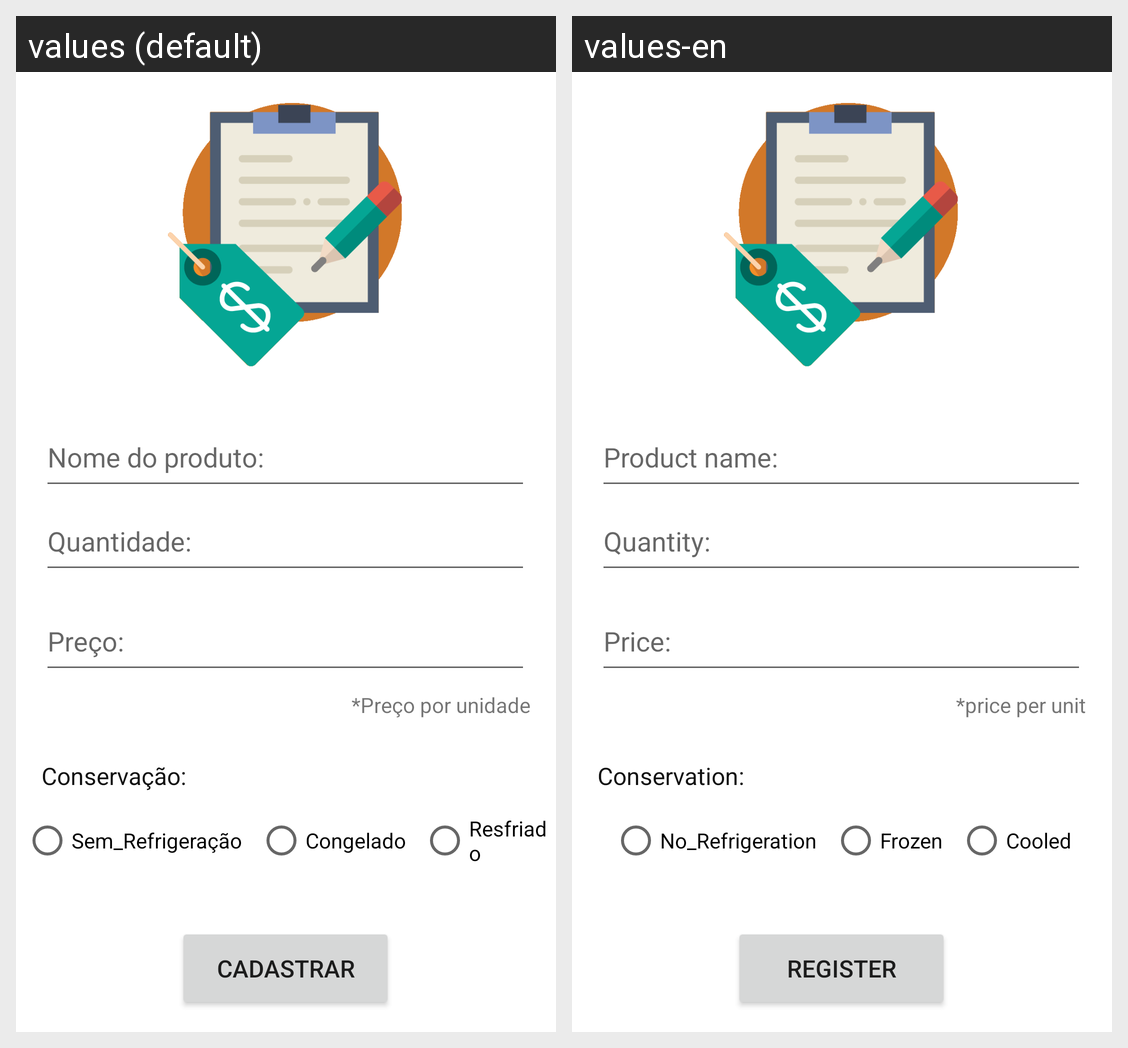

Locale-by-locale string values for the Android screen shown in this grid:
Android screen res/layout/activity_formulario.xml rendered under 2 locales, left to right: values (default), values-en. Device: Nexus 5 (rendered at 1080×1920; each locale shown at half size, 540×960, under a caption strip naming it); theme Theme.AppCadastroDeProdutos.
Strings drawn on this screen, with the default value and each locale's value (text and hints the layout hard-codes, and strings that could not be matched under every locale, appear in the picture but are not listed):

txtNomeProduto
  values: Nome do produto:
  values-en: Product name:

txtQuantidade
  values: Quantidade:
  values-en: Quantity:

txtPreco
  values: Preço:
  values-en: Price:

txtInfoPreco
  values: *Preço por unidade
  values-en: *price per unit

txtConservacao
  values: Conservação:
  values-en: Conservation:

txtSem_refrigeracao
  values: Sem_Refrigeração
  values-en: No_Refrigeration

txtCongelado
  values: Congelado
  values-en: Frozen

txtResfriado
  values: Resfriado
  values-en: Cooled

txtCadastrar
  values: Cadastrar
  values-en: Register
